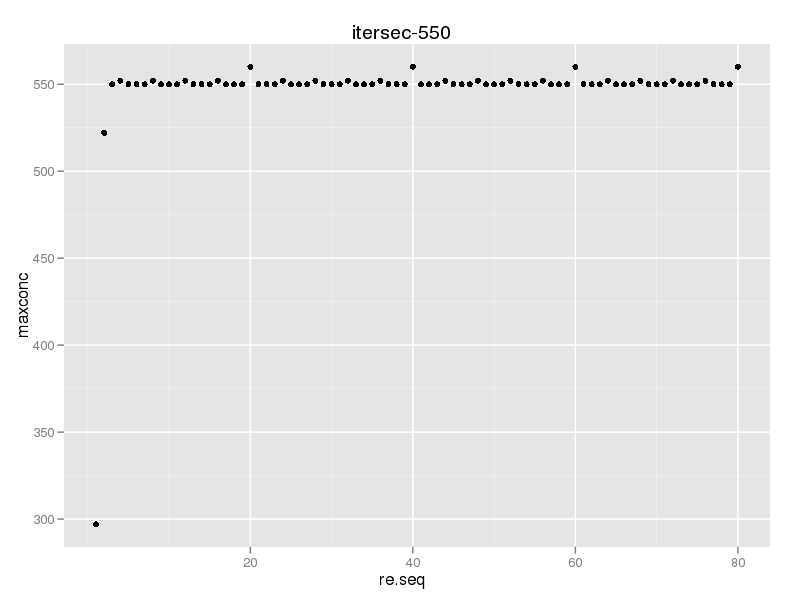

Values plotted in this chart, from the file beside it:
, re, maxconc
1, 1, 297
2, 2, 522
3, 3, 550
4, 4, 552
5, 5, 550
6, 6, 550
7, 7, 550
8, 8, 552
9, 9, 550
10, 10, 550
11, 11, 550
12, 12, 552
13, 13, 550
14, 14, 550
15, 15, 550
16, 16, 552
17, 17, 550
18, 18, 550
19, 19, 550
20, 20, 560
21, 21, 550
22, 22, 550
23, 23, 550
24, 24, 552
25, 25, 550
26, 26, 550
27, 27, 550
28, 28, 552
29, 29, 550
30, 30, 550
31, 31, 550
32, 32, 552
33, 33, 550
34, 34, 550
35, 35, 550
36, 36, 552
37, 37, 550
38, 38, 550
39, 39, 550
40, 40, 560
41, 41, 550
42, 42, 550
43, 43, 550
44, 44, 552
45, 45, 550
46, 46, 550
47, 47, 550
48, 48, 552
49, 49, 550
50, 50, 550
51, 51, 550
52, 52, 552
53, 53, 550
54, 54, 550
55, 55, 550
56, 56, 552
57, 57, 550
58, 58, 550
59, 59, 550
60, 60, 560
... 20 more rows
